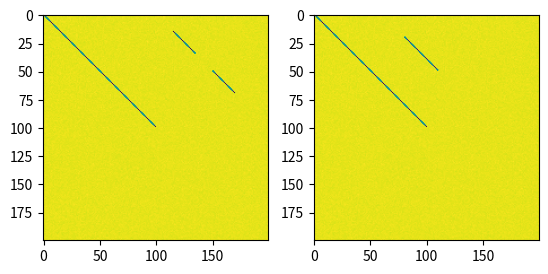

The script that saved this image:
"""
[redacted]
Purpose: To implement similarity network fusion approach described in
[1] Wang, Bo, et al. "Unsupervised metric fusion by cross diffusion."
    Computer Vision and Pattern Recognition (CVPR), 2012 IEEE Conference
    on. IEEE, 2012.
[2] Wang, Bo, et al. "Similarity network fusion for aggregating data types
    on a genomic scale." Nature methods 11.3 (2014): 333-337.

"""

import numpy as np
import matplotlib.pyplot as plt
from scipy import sparse
import time


def getW(D, K, Mu=0.5):
    """
    Return affinity matrix
    :param D: Self-similarity matrix
    :param K: Number of nearest neighbors
    :param Mu: Nearest neighbor hyperparameter (default 0.5)
    """

    # W(i, j) = exp(-Dij^2/(mu*epsij))
    DSym = 0.5*(D + D.T)
    np.fill_diagonal(DSym, 0)

    Neighbs = np.partition(DSym, K+1, 1)[:, 0:K+1]
    MeanDist = np.mean(Neighbs, 1)*float(K+1)/float(K)  # Need this scaling
    # to exclude diagonal element in mean
    # Equation 1 in SNF paper [2] for estimating local neighborhood radii
    # by looking at k nearest neighbors, not including point itself
    Eps = MeanDist[:, None] + MeanDist[None, :] + DSym
    Eps = Eps/3
    Denom = (2*(Mu*Eps)**2)
    Denom[Denom == 0] = 1
    W = np.exp(-DSym**2/Denom)
    return W


def getWCSM(CSMAB, k1, k2, Mu=0.5):
    """
    Get a cross similarity matrix from a cross dissimilarity matrix
    :param CSMAB: Cross-similarity matrix
    :param k1: Number of neighbors across rows
    :param k2: Number of neighbors down columns
    :param Mu: Nearest neighbor hyperparameter
    :returns W: Exponential weighted similarity matrix
    """
    Neighbs1 = np.partition(CSMAB, k2, 1)[:, 0:k2]
    MeanDist1 = np.mean(Neighbs1, 1)

    Neighbs2 = np.partition(CSMAB, k1, 0)[0:k1, :]
    MeanDist2 = np.mean(Neighbs2, 0)
    Eps = MeanDist1[:, None] + MeanDist2[None, :] + CSMAB
    Eps /= 3
    return np.exp(-CSMAB**2/(2*(Mu*Eps)**2))


def setupWCSMSSM(WSSMA, WSSMB, WCSMAB):
    """
    Get the following kernel cross-similarity matrix
                [ WSSMA      WCSMAB ]
                [ WCSMBA^T   WSSMB  ]
    :param WSSMA: W matrix for upper left SSM part
    :param WSSMB: W matrix for lower SSM part
    :param WCSMAB: Cross-similarity part
    :returns: Matrix with them all together
    """

    M = WSSMA.shape[0]
    N = WSSMB.shape[0]
    W = np.zeros((N+M, N+M))
    W[0:M, 0:M] = WSSMA
    W[0:M, M::] = WCSMAB
    W[M::, 0:M] = WCSMAB.T
    W[M::, M::] = WSSMB
    return W


def getWCSMSSM(SSMA, SSMB, CSMAB, K, Mu=0.5):
    """
    Cross-Affinity Matrix.  Do a special weighting of nearest neighbors
    so that there are a proportional number of similarity neighbors
    and cross neighbors
    :param SSMA: MxM self-similarity matrix for signal A
    :param SSMB: NxN self-similarity matrix for signal B
    :param CSMAB: MxN cross-similarity matrix between A and B
    :param K: Total number of nearest neighbors per row used
        to tune exponential threshold
    :param Mu: Hyperparameter for nearest neighbors
    :return W: Parent W matrix
    """
    M = SSMA.shape[0]
    N = SSMB.shape[0]
    # Split the neighbors evenly between the CSM
    # and SSM parts of each row
    k1 = int(K*float(M)/(M+N))
    k2 = K - k1

    WSSMA = getW(SSMA, k1, Mu)
    WSSMB = getW(SSMB, k2, Mu)
    WCSMAB = getWCSM(CSMAB, k1, k2, Mu)
    return setupWCSMSSM(WSSMA, WSSMB, WCSMAB)


def getP(W, diagRegularize=False):
    """
    Turn a similarity matrix into a proability matrix,
    with each row sum normalized to 1
    :param W: (MxM) Similarity matrix
    :param diagRegularize: Whether or not to regularize
    the diagonal of this matrix
    :returns P: (MxM) Probability matrix
    """
    if diagRegularize:
        P = 0.5*np.eye(W.shape[0])
        WNoDiag = np.array(W)
        np.fill_diagonal(WNoDiag, 0)
        RowSum = np.sum(WNoDiag, 1)
        RowSum[RowSum == 0] = 1
        P = P + 0.5*WNoDiag/RowSum[:, None]
        return P
    else:
        RowSum = np.sum(W, 1)
        RowSum[RowSum == 0] = 1
        P = W/RowSum[:, None]
        return P


def getS(W, K):
    """
    Same thing as P but restricted to K nearest neighbors
        only (using partitions for fast nearest neighbor sets)
    (**note that nearest neighbors here include the element itself)
    :param W: (MxM) similarity matrix
    :param K: Number of neighbors to use per row
    :returns S: (MxM) S matrix
    """
    N = W.shape[0]
    J = np.argpartition(-W, K, 1)[:, 0:K]
    Img = np.tile(np.arange(N)[:, None], (1, K))
    V = W[Img.flatten(), J.flatten()]
    # Now figure out L1 norm of each row
    V = np.reshape(V, J.shape)
    SNorm = np.sum(V, 1)
    SNorm[SNorm == 0] = 1
    V = V/SNorm[:, None]
    [Img, J, V] = [Img.flatten(), J.flatten(), V.flatten()]
    S = sparse.coo_matrix((V, (Img, J)), shape=(N, N)).tocsr()
    return S


def doSimilarityFusionWs(Ws, K=5, niters=20, reg_diag=1, reg_neighbs=0.5,
                         do_animation=False, PlotNames=[],
                         PlotExtents=None, verboseTimes=False):

    """
    Perform similarity fusion between a set of exponentially
    weighted similarity matrices
    :param Ws: An array of NxN affinity matrices for N songs
    :param K: Number of nearest neighbors
    :param niters: Number of iterations
    :param reg_diag: Identity matrix regularization parameter for
        self-similarity promotion
    :param reg_neighbs: Neighbor regularization parameter for promoting
        adjacencies in time
    :param do_animation: Save an animation of the cross-diffusion process
    :param PlotNames: Strings describing different similarity
        measurements for the animation
    :param PlotExtents: Time labels for images
    :return D: A fused NxN similarity matrix
    """

    tic = time.time()
    # Full probability matrices
    Ps = [getP(W) for W in Ws]
    # Nearest neighbor truncated matrices
    Ss = [getS(W, K) for W in Ws]

    # Now do cross-diffusion iterations
    Pts = [np.array(P) for P in Ps]
    nextPts = [np.zeros(P.shape) for P in Pts]
    if verboseTimes:
        print("Time getting Ss and Ps: %g" % (time.time() - tic))

    N = len(Pts)
    AllTimes = []
    for it in range(niters):
        ticiter = time.time()
        for i in range(N):
            nextPts[i] *= 0
            tic = time.time()
            for k in range(N):
                if i == k:
                    continue
                nextPts[i] += Pts[k]
            nextPts[i] /= float(N-1)

            # Need S*P*S^T, but have to multiply sparse matrix on the left
            tic = time.time()
            A = Ss[i].dot(nextPts[i].T)
            nextPts[i] = Ss[i].dot(A.T)
            toc = time.time()
            AllTimes.append(toc - tic)
            if reg_diag > 0:
                nextPts[i] += reg_diag*np.eye(nextPts[i].shape[0])
            if reg_neighbs > 0:
                arr = np.arange(nextPts[i].shape[0])
                [I, J] = np.meshgrid(arr, arr)
                # Add diagonal regularization as well
                nextPts[i][np.abs(I - J) == 1] += reg_neighbs

        Pts = nextPts
        if verboseTimes:
            print("Elapsed Time Iter %i of %i: %g" % (
                it+1, niters, time.time()-ticiter))
    if verboseTimes:
        print("Total Time multiplying: %g" % np.sum(np.array(AllTimes)))
    FusedScores = np.zeros(Pts[0].shape)
    for Pt in Pts:
        FusedScores += Pt
    return FusedScores/N


def doSimilarityFusion(Scores, K=5, niters=20, reg_diag=1,
                       reg_neighbs=0.5, do_animation=False,
                       PlotNames=[], PlotExtents=None):

    """
    Do similarity fusion on a set of NxN distance matrices.
    Parameters the same as doSimilarityFusionWs
    :returns (An array of similarity matrices for each feature,
              Fused Similarity Matrix)
    """

    # Affinity matrices
    Ws = [getW(D, K) for D in Scores]
    return (Ws, doSimilarityFusionWs(Ws, K, niters, reg_diag, reg_neighbs,
                                     do_animation, PlotNames, PlotExtents))


# Synthetic example
if __name__ == "__main__":
    np.random.seed(100)
    N = 200
    D = np.ones((N, N)) + 0.01*np.random.randn(N, N)
    D[D < 0] = 0
    Img = np.arange(100)
    D[Img, Img] = 0

    Img = np.zeros(40, dtype=np.int64)
    Img[0:20] = 15 + np.arange(20)
    Img[20::] = 50 + np.arange(20)
    J = Img + 100
    D1 = 1.0*D
    D1[Img, J] = 0

    I2 = np.arange(30, dtype=np.int64) + 20
    J2 = I2 + 60
    D2 = 1.0*D
    D2[I2, J2] = 0

    plt.subplot(121)
    plt.imshow(D1)
    plt.subplot(122)
    plt.imshow(D2)
    plt.show()

    doSimilarityFusion([D1, D2], K=5, niters=20, reg_diag=1,
                       reg_neighbs=0, do_animation=True,
                       PlotNames=["D1", "D2"])
